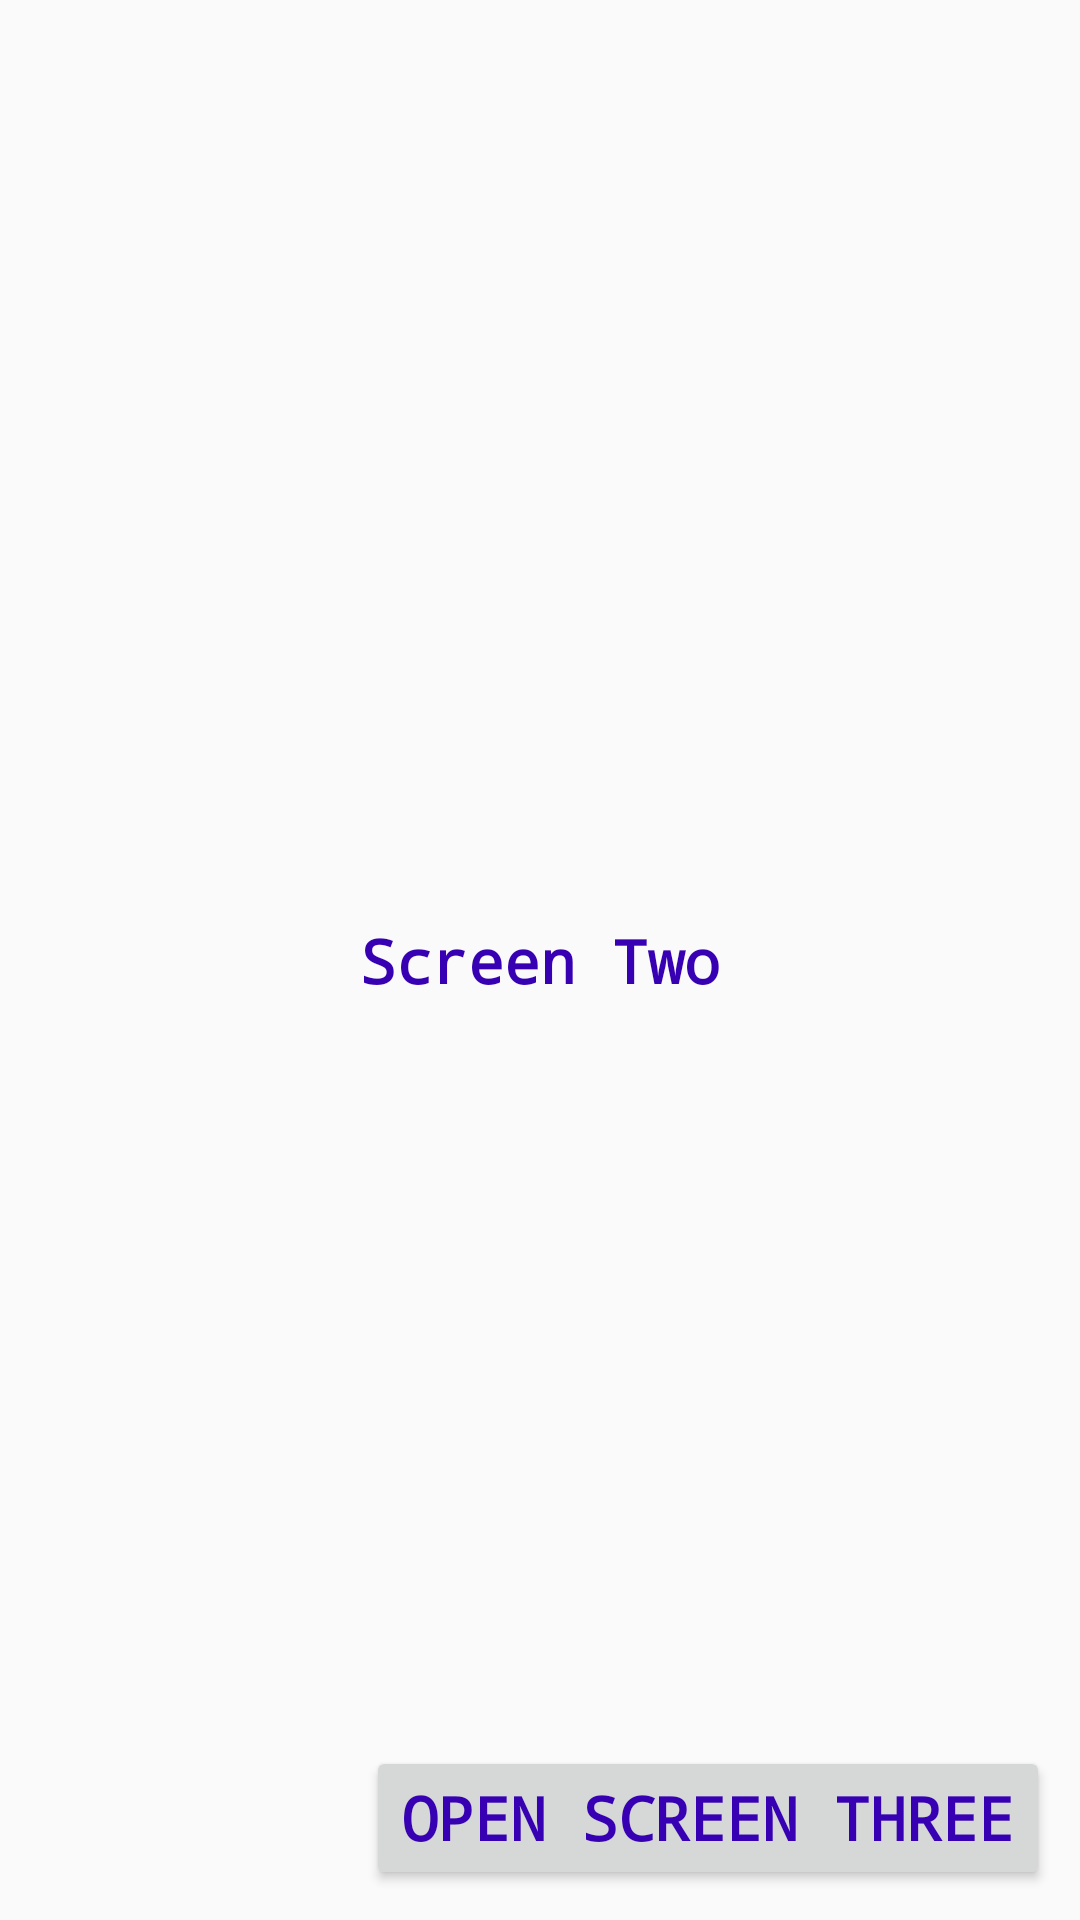

Write the Android layout XML for this screen, with the resource values it uses.
<!-- AndroidManifest.xml: application theme AppTheme -->
<!-- res/layout/activity_main2.xml -->
<?xml version="1.0" encoding="utf-8"?>
<android.support.constraint.ConstraintLayout xmlns:android="http://schemas.android.com/apk/res/android"
    xmlns:app="http://schemas.android.com/apk/res-auto"
    xmlns:tools="http://schemas.android.com/tools"
    android:layout_width="match_parent"
    android:layout_height="match_parent"
    tools:context=".Main2Activity">

    <TextView
        android:layout_width="wrap_content"
        android:layout_height="wrap_content"
        android:text="@string/text_screen_two"
        style="@style/TextStyle"
        app:layout_constraintTop_toTopOf="parent"
        app:layout_constraintLeft_toLeftOf="parent"
        app:layout_constraintRight_toRightOf="parent"
        app:layout_constraintBottom_toBottomOf="parent"
        />
    <Button
        android:id="@+id/btnOpenScreenThree"
        android:layout_width="wrap_content"
        android:layout_height="wrap_content"
        android:text="@string/open_screen_three"
        style="@style/TextStyle"
        app:layout_constraintRight_toRightOf="parent"
        app:layout_constraintBottom_toBottomOf="parent"
        android:layout_marginRight="10dp"
        android:layout_marginBottom="10dp"
        />

</android.support.constraint.ConstraintLayout>
<!-- resources referenced by this layout -->
<resources>
  <string name="open_screen_three">Open Screen Three</string>
  <string name="text_screen_two">Screen Two</string>
  <style name="TextStyle">
          <item name="android:typeface">monospace</item>
          <item name="android:textSize">20dp</item>
          <item name="android:textColor">@color/colorPrimaryDark</item>
          <item name="android:textStyle">bold</item>
      </style>
  <style name="AppTheme" parent="Theme.AppCompat.Light.DarkActionBar">
          
          <item name="colorPrimary">@color/colorPrimary</item>
          <item name="colorPrimaryDark">@color/colorPrimaryDark</item>
          <item name="colorAccent">@color/colorAccent</item>
      </style>
  <!-- not gathered from this repository: default colours our renderer supplied (Android Studio template values) -->
  <color name="colorPrimary">#FF6200EE</color>
  <color name="colorPrimaryDark">#FF3700B3</color>
  <color name="colorAccent">#FF03DAC5</color>
</resources>
